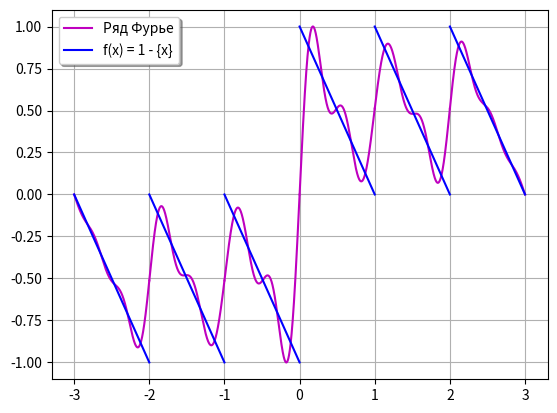

The matplotlib source for this figure:
import matplotlib.pyplot as plt
import numpy as np

y_fourier = []
limit = 15
pi = np.pi

def fourier(x):
    global y_fourier
    result = 0
    for n in range(1, limit+1):
        #result += 1/pi/n*np.sin(2*pi*n*x)
        result += ((2*(3*pi*n-9*np.sin(pi*n/3)))/3/pi/pi/n/n + \
            + 2*(3*np.sin(pi*n/3)-3*np.sin(2*pi*n/3)+pi*n*np.cos(pi*n/3))/pi/pi/n/n + \
                + 2*(3*np.sin(2*pi*n/3)+pi*n*np.cos(2*pi*n/3))/pi/pi/n/n)*np.sin(pi*n*x/3)
        #result += ((12*np.sin(pi*n/6)*np.sin(pi*n/6))/pi/pi/n/n + \
        #    + 4*np.sin(pi*n/6)*(3*np.sin(pi*n/2)-pi*n*np.cos(pi*n/6))/pi/pi/n/n + \
        #        + -2*(pi*n*np.sin(2*pi*n/3)-3*np.cos(2*pi*n/3)+3*np.cos(pi*n))/pi/pi/n/n)*np.cos(pi*n*x/3)
    return result

x_ax_m3 = np.arange(-3, -2, 0.0001)
x_ax_m2 = np.arange(-2, -1, 0.0001)
x_ax_m1 = np.arange(-1, 0, 0.0001)
x_ax = np.arange(0, 1, 0.0001)
x_ax_2 = np.arange(1, 2, 0.0001)
x_ax_3 = np.arange(2, 3, 0.0001)

def plot_total():
    global x_ax

    plt.plot(x_ax_m1, [fourier(x) for x in x_ax_m1], 'm')
    plt.plot(x_ax_m2, [fourier(x) for x in x_ax_m2], 'm')
    plt.plot(x_ax_m3, [fourier(x) for x in x_ax_m3], 'm')
    plt.plot(x_ax, [fourier(x) for x in x_ax], 'm', label='Ряд Фурье')
    plt.plot(x_ax_2, [fourier(x) for x in x_ax_2], 'm')
    plt.plot(x_ax_3, [fourier(x) for x in x_ax_3], 'm')

    plt.plot(x_ax_m1, [-1-x for x in x_ax_m1], 'b')
    plt.plot(x_ax_m2, [-2-x for x in x_ax_m2], 'b')
    plt.plot(x_ax_m3, [-3-x for x in x_ax_m3], 'b')
    plt.plot(x_ax, [1-x for x in x_ax], 'b', label='f(x) = 1 - {x}')
    plt.plot(x_ax_2, [2-x for x in x_ax_2], 'b')
    plt.plot(x_ax_3, [3-x for x in x_ax_3], 'b')
    
    plt.legend(shadow=True)
    plt.grid(True)
    plt.savefig('graph.png')
    #plt.show()

plot_total()